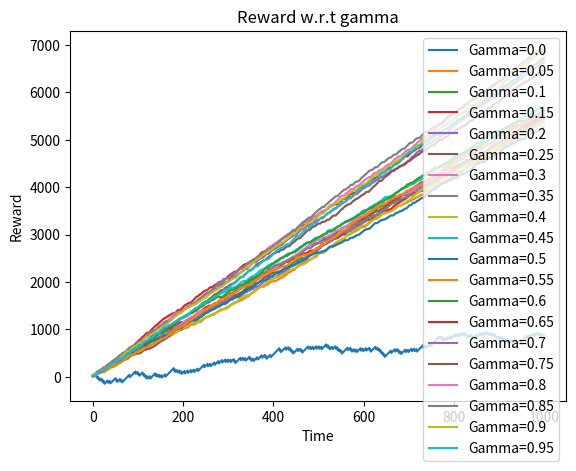
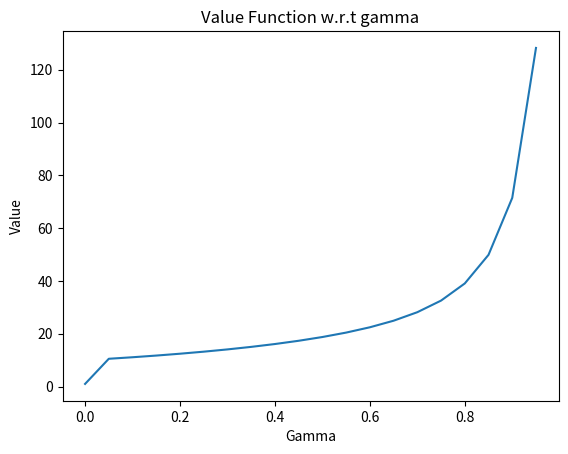

Generate these figures, in order, with matplotlib:
import numpy as np
import matplotlib.pyplot as plt
import itertools
from tqdm import tqdm

PLOTTING = False

GRID = np.array([
    [1, 0, 0, 0, 0, 1],
    [0, 0, 0, 0, 0, 0],
    [1, 0, 0, 0, 0, 1]
])

UP = lambda pos: (pos[0] + 1, pos[1])
DOWN = lambda pos: (pos[0] - 1, pos[1])
LEFT = lambda pos: (pos[0], pos[1] - 1)
RIGHT = lambda pos: (pos[0], pos[1] + 1)
STILL = lambda pos: pos

PLAYER_POS = (0, 0)
POLICE_POS = (1, 2)
MAX_IT = 1000

def compute_reward(state):
    if state[0] == state[1]:
        return -50
    elif GRID[state[0]]:
        return 10
    else:
        return 0


def get_possible_states():
    rows, columns = np.where(GRID != 2)
    possible_moves = [(x, y) for x, y in zip(rows, columns)]
    possible_states = list(itertools.product(possible_moves, possible_moves))
    states = {}
    for idx, state in enumerate(possible_states):
        states[state] = idx

    return possible_states, states


def value_iteration(possible_states, states, gamma, tolerance):
    # Initial best value
    best_V = np.ones((len(possible_states), 1))
    V = np.zeros((len(possible_states), 1))
    # Initial best policy
    value = np.empty((), dtype=object)
    value[()] = (0, 0)
    best_policy = np.full((len(possible_states), 1), value, dtype=object)
    # Iterate until convergence
    n = 0
    while np.linalg.norm(V - best_V) >= tolerance and n < 50:
        # Update the value function
        V = np.copy(best_V)
        # Compute the new BV
        for state in possible_states:
            rewards = []
            player = Player()
            player.position = state[0]
            police = Police()
            police.position = state[1]
            p_actions = player.possible_moves()
            pl_actions = police.possible_moves(player.position)
            for action in p_actions:
                reward = compute_reward(state)
                next_possible_states = list(itertools.product([action], pl_actions))
                for next_state in next_possible_states:
                    reward += gamma * (1 / len(next_possible_states)) * V[states[next_state]]
                rewards.append(reward)
            # Define best reward
            u = max(rewards)
            best_V[states[state]] = u
            # Compute best policy
            a = rewards.index(u)
            best_policy[states[state]] = [p_actions[a]]
        n += 1
    # Return the best possible moves for each state
    print("error: ", np.linalg.norm(V - best_V))
    return best_policy, best_V[states[(PLAYER_POS, POLICE_POS)]]


class Player:
    def __init__(self):
        self.position = PLAYER_POS
        self.actions = [UP, DOWN, LEFT, RIGHT, STILL]

    def possible_moves(self):
        moves = []
        for action in self.actions:
            move = action(self.position)
            if (- 1 < move[0] < GRID.shape[0]) and (- 1 < move[1] < GRID.shape[1]):
                moves.append(move)

        return moves


class Police:
    def __init__(self):
        self.position = POLICE_POS
        self.actions = [UP, DOWN, LEFT, RIGHT, STILL]

    def possible_moves(self, player_position):
        moves = []
        for action in self.actions:
            move = action(self.position)
            original_dist = np.linalg.norm(np.array(self.position) - np.array(player_position))
            new_dist = np.linalg.norm(np.array(move) - np.array(player_position))
            if (- 1 < move[0] < GRID.shape[0]) and (- 1 < move[1] < GRID.shape[1]) \
                    and (new_dist - original_dist < 1):
                if player_position[0] == self.position[0] or player_position[1] == self.position[1]:  # Same line case
                    moves.append(move)
                else:  # Different line case
                    if new_dist < original_dist:
                        moves.append(move)

        return moves

    def generate_moves(self, player_position):
        moves = self.possible_moves(player_position)
        return moves[np.random.choice(np.arange(len(moves)))]


def plot_grid(player_pos, police_pos):
    fig, ax = plt.subplots()
    ax.text(y=player_pos[0], x=player_pos[1], s="Player", va='center', ha='center', fontsize=15, color='b')
    ax.text(y=police_pos[0], x=police_pos[1], s="Police", va='center', ha='center', fontsize=15, color='r')
    rows, columns = np.where(GRID == 1)
    for idx, (x, y) in enumerate(zip(rows, columns)):
        ax.text(y=x + 0.3, x=y, s="Bank " + str(idx + 1), va='center', ha='center', fontsize=10, color='g')
    ax.imshow(GRID, cmap="Pastel1")
    plt.show(block=False)
    plt.pause(0.35)
    plt.close()


def main():
    epsilon = pow(10, -4)
    gammas = np.round(np.arange(0, 1, 0.05), 2)
    possible_states, states = get_possible_states()
    rewards = [[] for _ in range(len(gammas))]
    best_values = []
    for idx, gamma in tqdm(enumerate(gammas)):
        it = 0
        tolerance = (1 - gamma) * epsilon / (gamma + np.finfo(float).eps)
        best_policy, best_value = value_iteration(possible_states, states, gamma, tolerance)
        best_values.append(best_value)
        player = Player()
        police = Police()
        accumulative_reward = 0
        while it < MAX_IT:
            if PLOTTING:
                plot_grid(player.position, police.position)
            accumulative_reward += compute_reward((player.position, police.position))
            rewards[idx].append(accumulative_reward)
            if (np.array(player.position) == np.array(police.position)).all():
                player.position = PLAYER_POS
                police.position = POLICE_POS
            previous_player_position = player.position  # Save the previous position as the
            # police don't know what player will do
            player.position = best_policy[states[(player.position, police.position)]][0]
            police.position = police.generate_moves(previous_player_position)
            it += 1
    for idx, reward in enumerate(rewards):
        plt.plot(range(MAX_IT), reward, label="Gamma=" + str(gammas[idx]))
    plt.legend()
    plt.title("Reward w.r.t gamma")
    plt.xlabel("Time")
    plt.ylabel("Reward")
    plt.show()

    plt.plot(gammas, best_values)
    plt.title("Value Function w.r.t gamma")
    plt.xlabel("Gamma")
    plt.ylabel("Value")
    plt.show()


if __name__ == "__main__":
    main()
